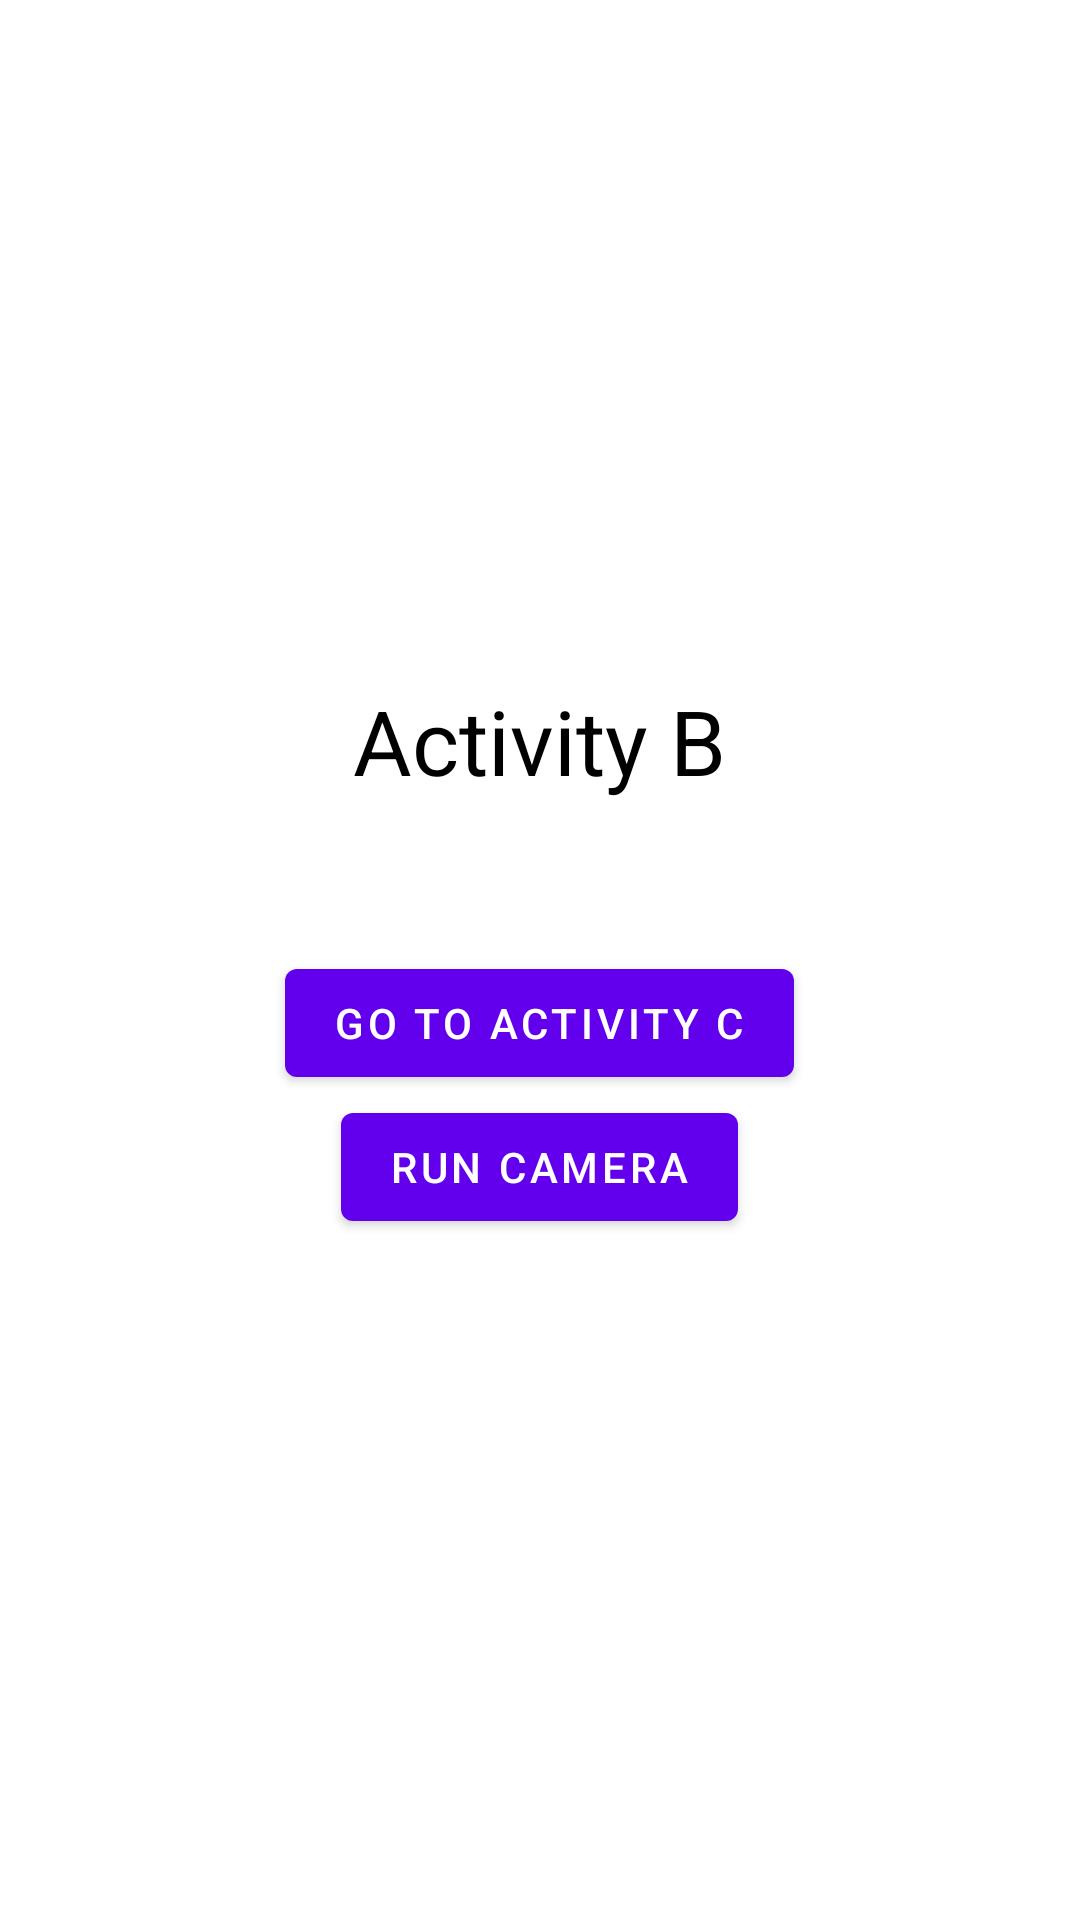

Reconstruct the res/layout file that produces this screen, plus the resources it refers to.
<!-- AndroidManifest.xml: application theme Theme.ScopedStorage_reference -->
<!-- res/layout/activity_test_b.xml -->
<?xml version="1.0" encoding="utf-8"?>
<LinearLayout
    xmlns:android="http://schemas.android.com/apk/res/android"
    android:layout_width="match_parent"
    android:layout_height="match_parent"
    android:gravity="center"
    android:orientation="vertical">

    <TextView
        android:layout_width="wrap_content"
        android:layout_height="wrap_content"
        android:text="Activity B"
        android:textSize="30sp"
        android:textColor="@color/black"
        android:layout_marginBottom="50dp"/>

    <Button
        android:id="@+id/btn_activity_c"
        android:layout_width="wrap_content"
        android:layout_height="wrap_content"
        android:text="go to activity C"
        />

    <Button
        android:id="@+id/btn_run_camera"
        android:layout_width="wrap_content"
        android:layout_height="wrap_content"
        android:text="run camera"
        />

</LinearLayout>
<!-- resources referenced by this layout -->
<resources>
  <style name="Theme.ScopedStorage_reference" parent="Theme.MaterialComponents.DayNight.DarkActionBar">
          
          <item name="colorPrimary">@color/purple_500</item>
          <item name="colorPrimaryVariant">@color/purple_700</item>
          <item name="colorOnPrimary">@color/white</item>
          
          <item name="colorSecondary">@color/teal_200</item>
          <item name="colorSecondaryVariant">@color/teal_700</item>
          <item name="colorOnSecondary">@color/black</item>
          
          <item name="android:statusBarColor" tools:targetApi="l">?attr/colorPrimaryVariant</item>
          
      </style>
  <!-- not gathered from this repository: default colours our renderer supplied (Android Studio template values) -->
  <color name="purple_500">#FF6200EE</color>
  <color name="purple_700">#FF3700B3</color>
  <color name="teal_200">#FF03DAC5</color>
  <color name="teal_700">#FF018786</color>
  <color name="black">#FF000000</color>
  <color name="white">#FFFFFFFF</color>
</resources>
